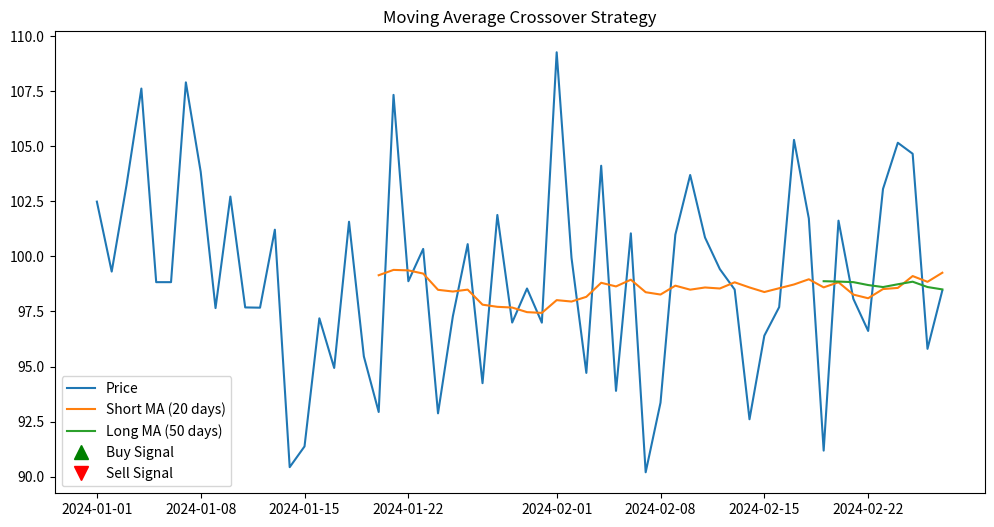

Write Python code to recreate this figure.
import pandas as pd
import numpy as np
import matplotlib.pyplot as plt

# Generate sample price data
np.random.seed(42)
dates = pd.date_range(start='2024-01-01', end='2024-02-27')
prices = np.random.normal(loc=100, scale=5, size=len(dates))
df = pd.DataFrame({'Date': dates, 'Price': prices})
df.set_index('Date', inplace=True)

# Define function to generate moving averages
def moving_average(data, window_size):
    return data.rolling(window=window_size).mean()

# Calculate short-term (fast) and long-term (slow) moving averages
short_window = 20
long_window = 50
df['Short_MA'] = moving_average(df['Price'], short_window)
df['Long_MA'] = moving_average(df['Price'], long_window)

# Generate buy/sell signals based on crossover
df['Signal'] = 0
df['Signal'][short_window:] = np.where(df['Short_MA'][short_window:] > df['Long_MA'][short_window:], 1, 0)
df['Position'] = df['Signal'].diff()

# Plotting
plt.figure(figsize=(12,6))
plt.plot(df['Price'], label='Price')
plt.plot(df['Short_MA'], label=f'Short MA ({short_window} days)')
plt.plot(df['Long_MA'], label=f'Long MA ({long_window} days)')
plt.plot(df[df['Position'] == 1].index, df['Short_MA'][df['Position'] == 1], '^', markersize=10, color='g', lw=0, label='Buy Signal')
plt.plot(df[df['Position'] == -1].index, df['Short_MA'][df['Position'] == -1], 'v', markersize=10, color='r', lw=0, label='Sell Signal')
plt.title('Moving Average Crossover Strategy')
plt.legend()
plt.show()